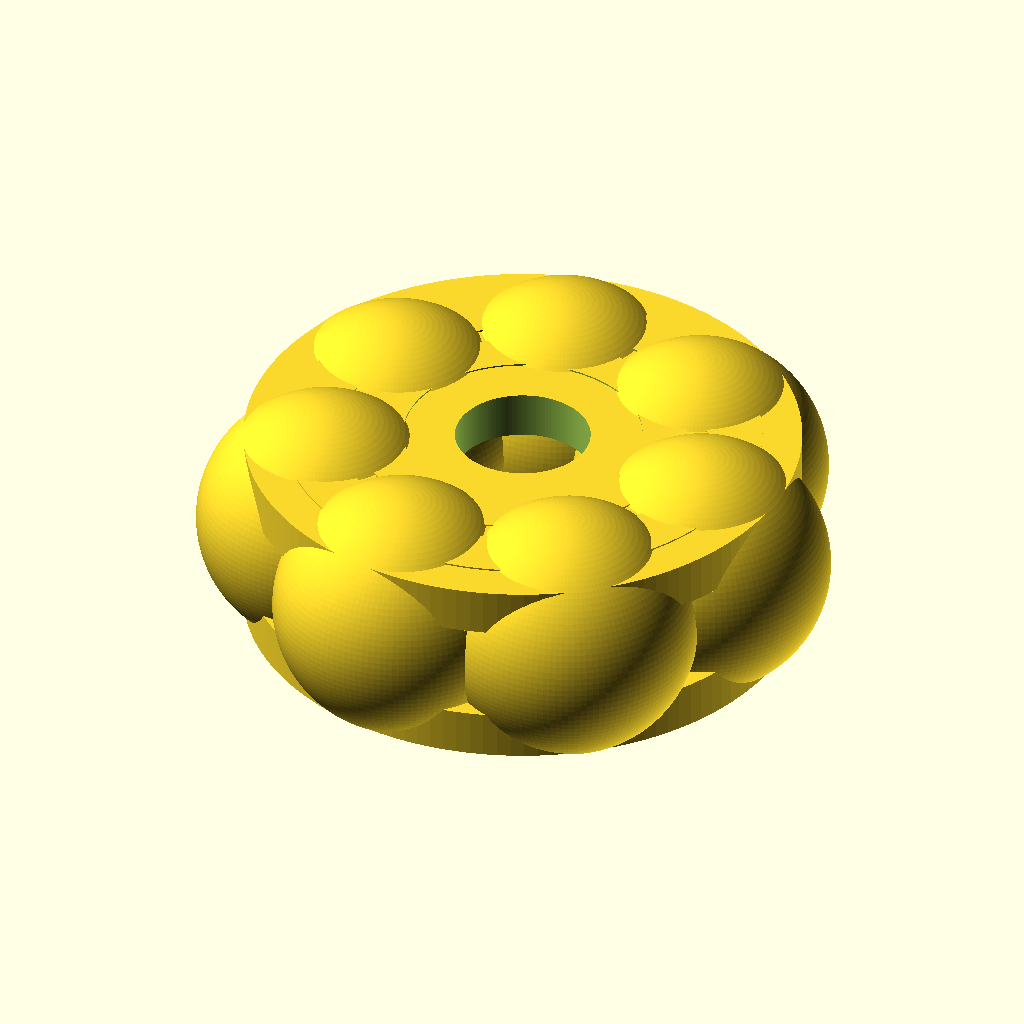
Cell 1: rendered with the file's own defaults.
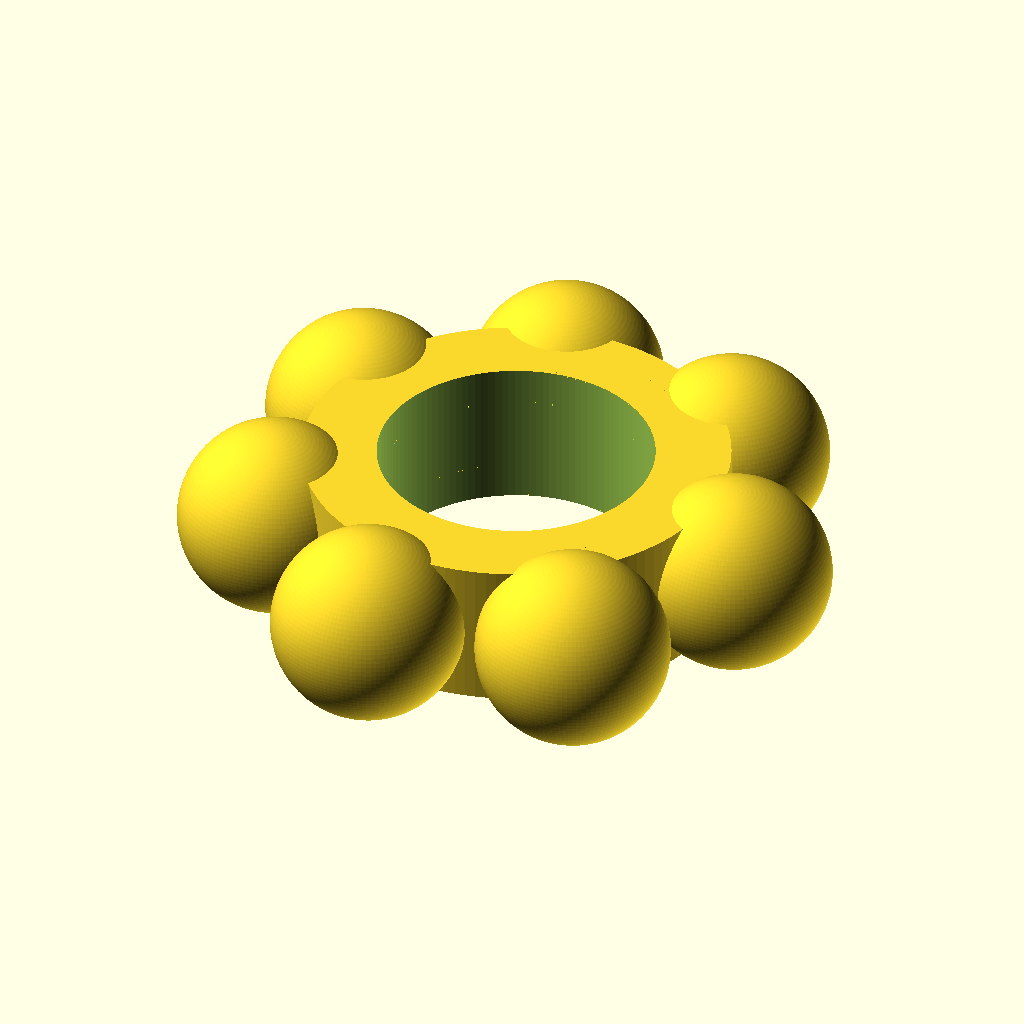
Cell 2: the same model with bore_diameter_mm = 6.
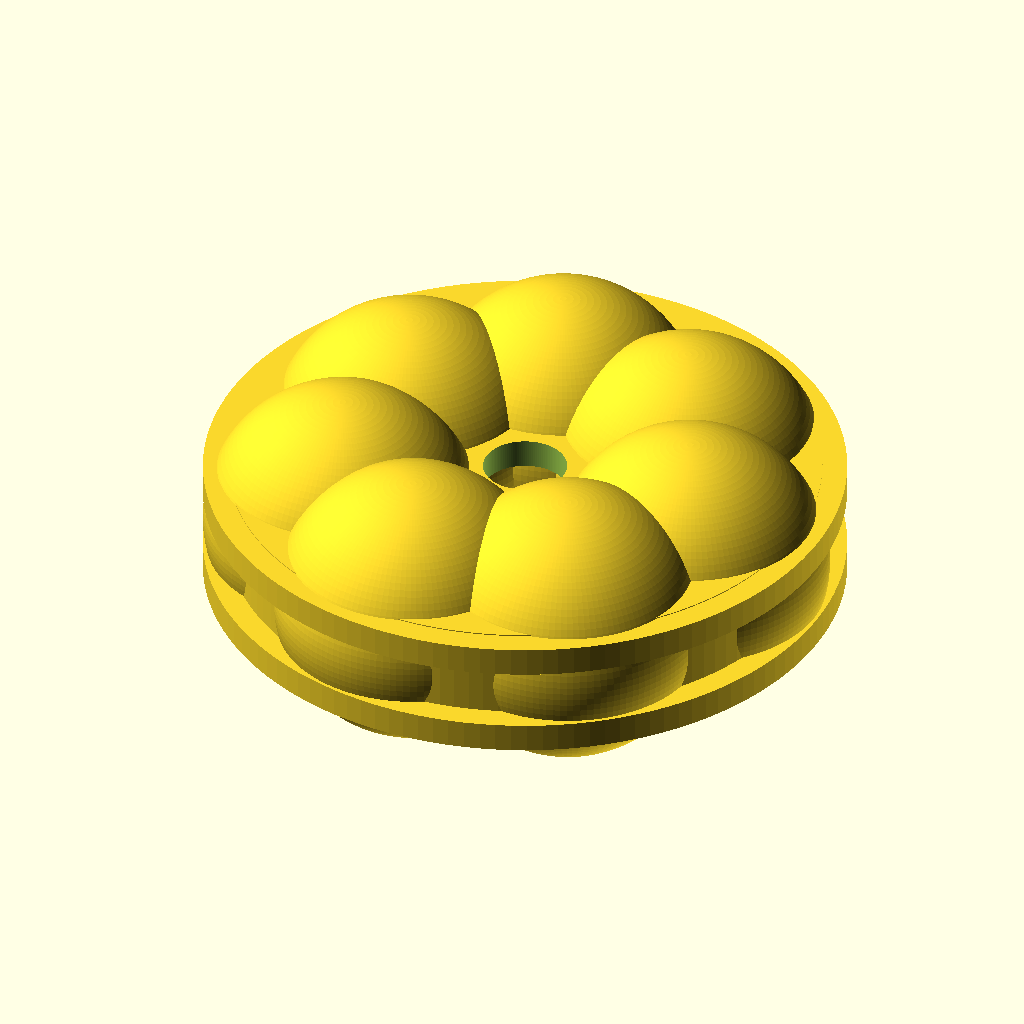
Cell 3: the same model with outer_diameter_mm = 12.
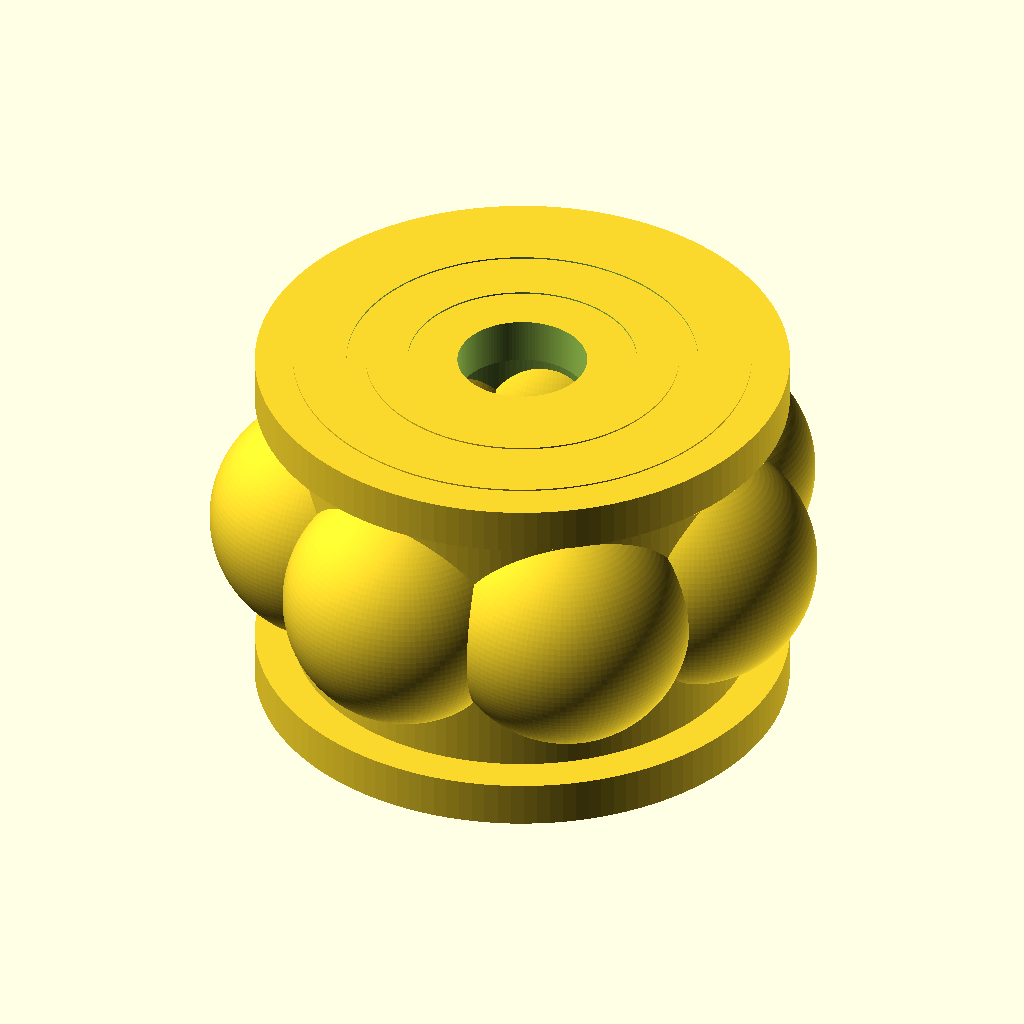
Cell 4 — width_mm set to 5, the other parameters unchanged.
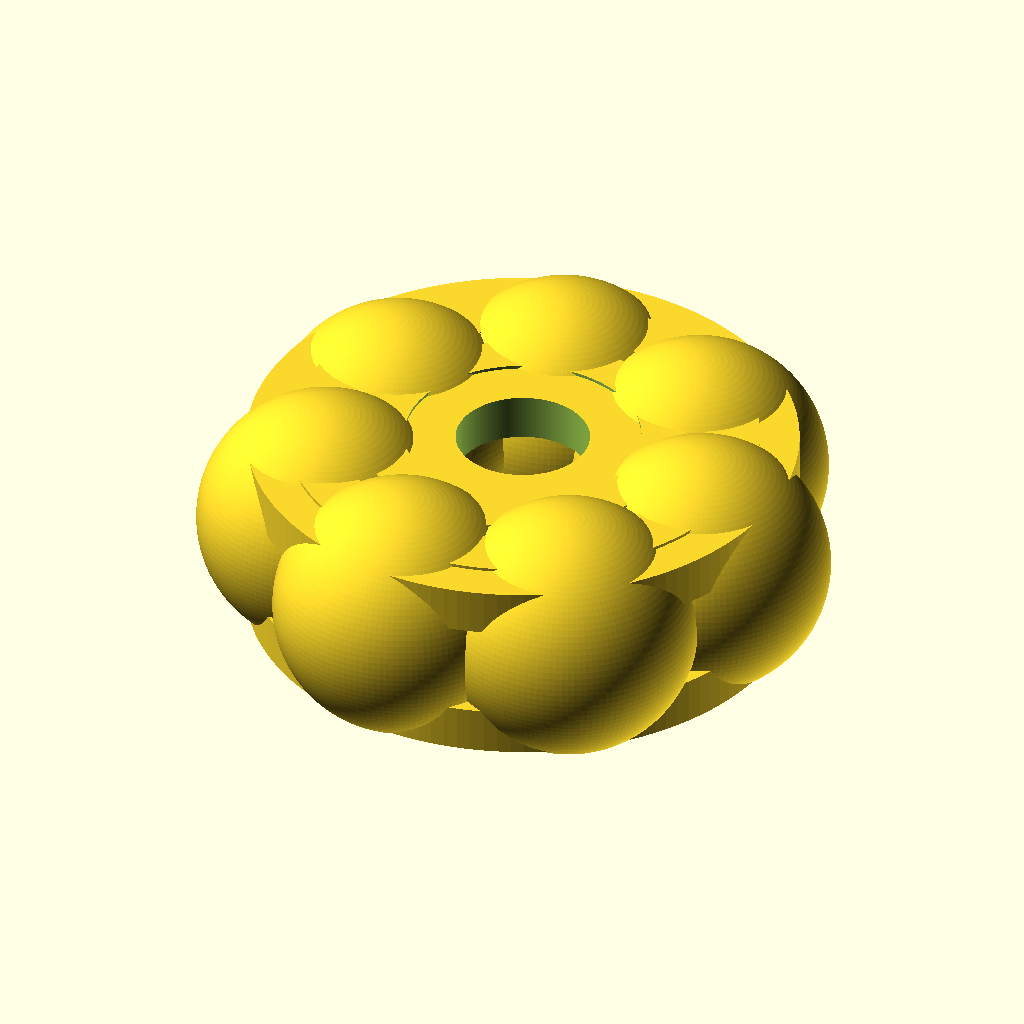
Cell 5: the same model with eps_mm = 0.04.
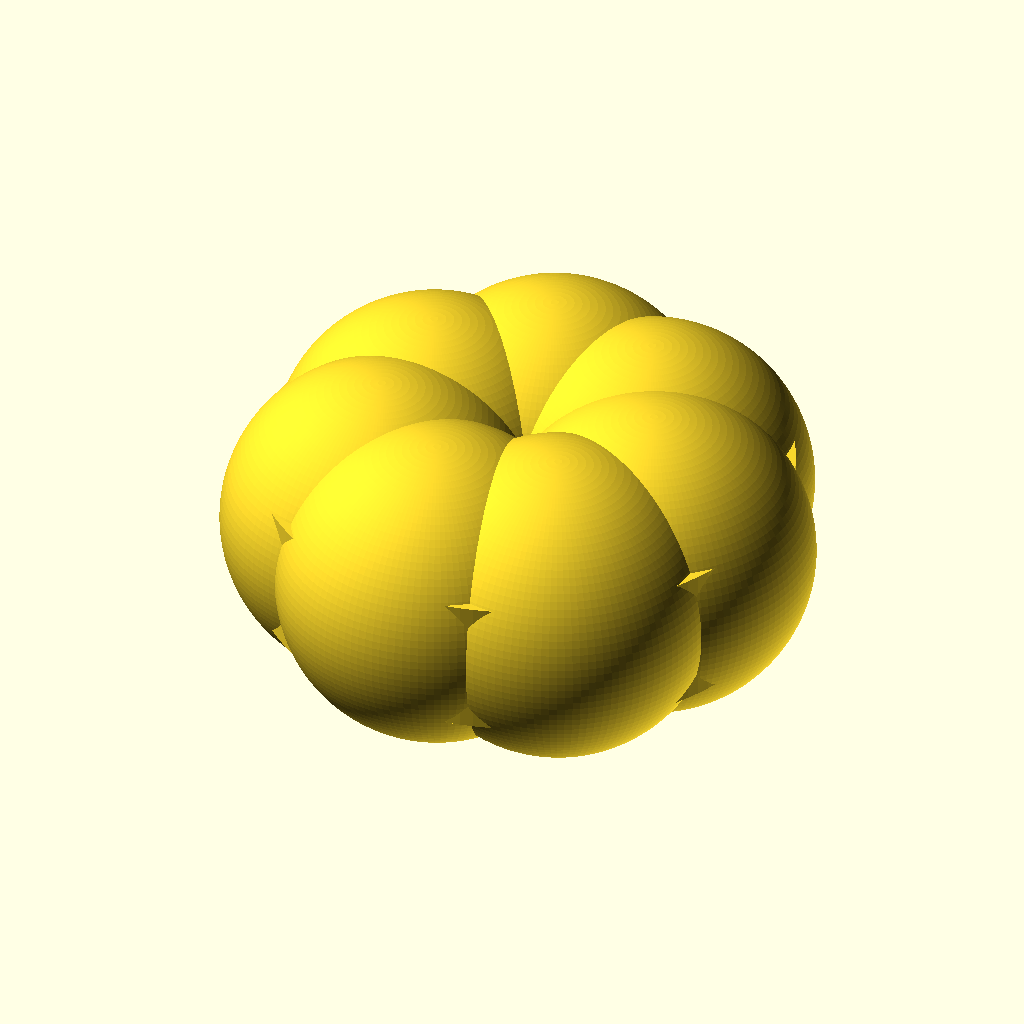
Cell 6: the same model with fuse_mm = 2.4.
The same orthographic view direction (rotation 55°, 0°, 25°; colour scheme Cornfield) for every cell, with the view re-fitted per cell, so scale and position can differ between cells.
The OpenSCAD source (results/craft/scad/ball_bearing__BBMR63.scad):
// Ball bearing: 3.0mm bore, 6.0mm OD, 2.5mm width
// STRUCTURAL FIX: ensure ALL parts are physically connected (no floating inner ring/balls)
// Strategy: add 2 thin "web" bridges (top/bottom) that connect inner ring to outer ring,
// and make balls slightly larger so they intersect both rings. All combined with union().

$fn = 128;

// Target dimensions
bore_diameter_mm  = 3.0;
outer_diameter_mm = 6.0;
width_mm          = 2.5;

// Overlaps / fusing (1–2mm overlap required)
eps_mm      = 0.02;
fuse_mm     = 1.20;   // intentional overlap to guarantee connection (radial/axial)
web_thick_z = 0.60;   // axial thickness of each connecting web (kept small vs width)

// Race geometry (within 6x2.5 envelope)
outer_ring_radial_thickness_mm = 0.70;
inner_ring_radial_thickness_mm = 0.55;

// Ball geometry
ball_diameter_mm = 0.80;
ball_count       = 7;

// Derived radii
bore_r  = bore_diameter_mm/2;
od_r    = outer_diameter_mm/2;

outer_inner_r = od_r - outer_ring_radial_thickness_mm;   // inner radius of outer ring
inner_outer_r = bore_r + inner_ring_radial_thickness_mm; // outer radius of inner ring

ball_r = ball_diameter_mm/2;

// Orbit radius centered between raceways
ball_orbit_r = (outer_inner_r + inner_outer_r)/2;

// Clamp orbit so balls remain between rings (but we will enlarge balls to intersect both)
ball_orbit_r_clamped = max(inner_outer_r + ball_r + eps_mm,
                           min(ball_orbit_r, outer_inner_r - ball_r - eps_mm));

// --- Modules ---
module outer_ring() {
    difference() {
        cylinder(r=od_r, h=width_mm, center=true);
        cylinder(r=outer_inner_r, h=width_mm + 2*eps_mm, center=true);
    }
}

module inner_ring() {
    difference() {
        cylinder(r=inner_outer_r, h=width_mm, center=true);
        cylinder(r=bore_r, h=width_mm + 2*eps_mm, center=true);
    }
}

module balls_fused() {
    // Enlarge balls so they *intersect both rings* (not just sit in the gap)
    // Required radius to touch both rings at orbit radius:
    // r >= max(outer_inner_r - orbit, orbit - inner_outer_r) + overlap
    req_r = max(outer_inner_r - ball_orbit_r_clamped,
                ball_orbit_r_clamped - inner_outer_r) + fuse_mm;

    for (i = [0:ball_count-1]) {
        rotate([0,0,i*360/ball_count])
            translate([ball_orbit_r_clamped, 0, 0])
                sphere(r=req_r);
    }
}

module connecting_webs() {
    // Two thin annular "cage/web" rings at top and bottom that bridge the radial gap,
    // guaranteeing the inner ring is physically attached to the outer ring even if
    // balls are edited/removed.
    //
    // Web radial span overlaps into both rings by fuse_mm.
    web_r1 = inner_outer_r - fuse_mm;  // extend slightly into inner ring
    web_r2 = outer_inner_r + fuse_mm;  // extend slightly into outer ring

    // Place webs near the faces, but still inside the bearing width.
    zpos = (width_mm/2) - (web_thick_z/2) - eps_mm;

    for (z = [-zpos, zpos]) {
        translate([0,0,z])
            difference() {
                cylinder(r=web_r2, h=web_thick_z, center=true);
                cylinder(r=web_r1, h=web_thick_z + 2*eps_mm, center=true);
            }
    }
}

module bearing() {
    union() {
        outer_ring();
        inner_ring();
        connecting_webs(); // hard attachment between rings (no clearance gap)
        balls_fused();     // balls intersect both rings (no floating elements)
    }
}

bearing();
Parameter table extracted from the source (name, type, default, range or options):
bore_diameter_mm: number, default 3
outer_diameter_mm: number, default 6
width_mm: number, default 2.5
eps_mm: number, default 0.02
fuse_mm: number, default 1.2
web_thick_z: number, default 0.6
outer_ring_radial_thickness_mm: number, default 0.7
inner_ring_radial_thickness_mm: number, default 0.55
ball_diameter_mm: number, default 0.8
ball_count: number, default 7
